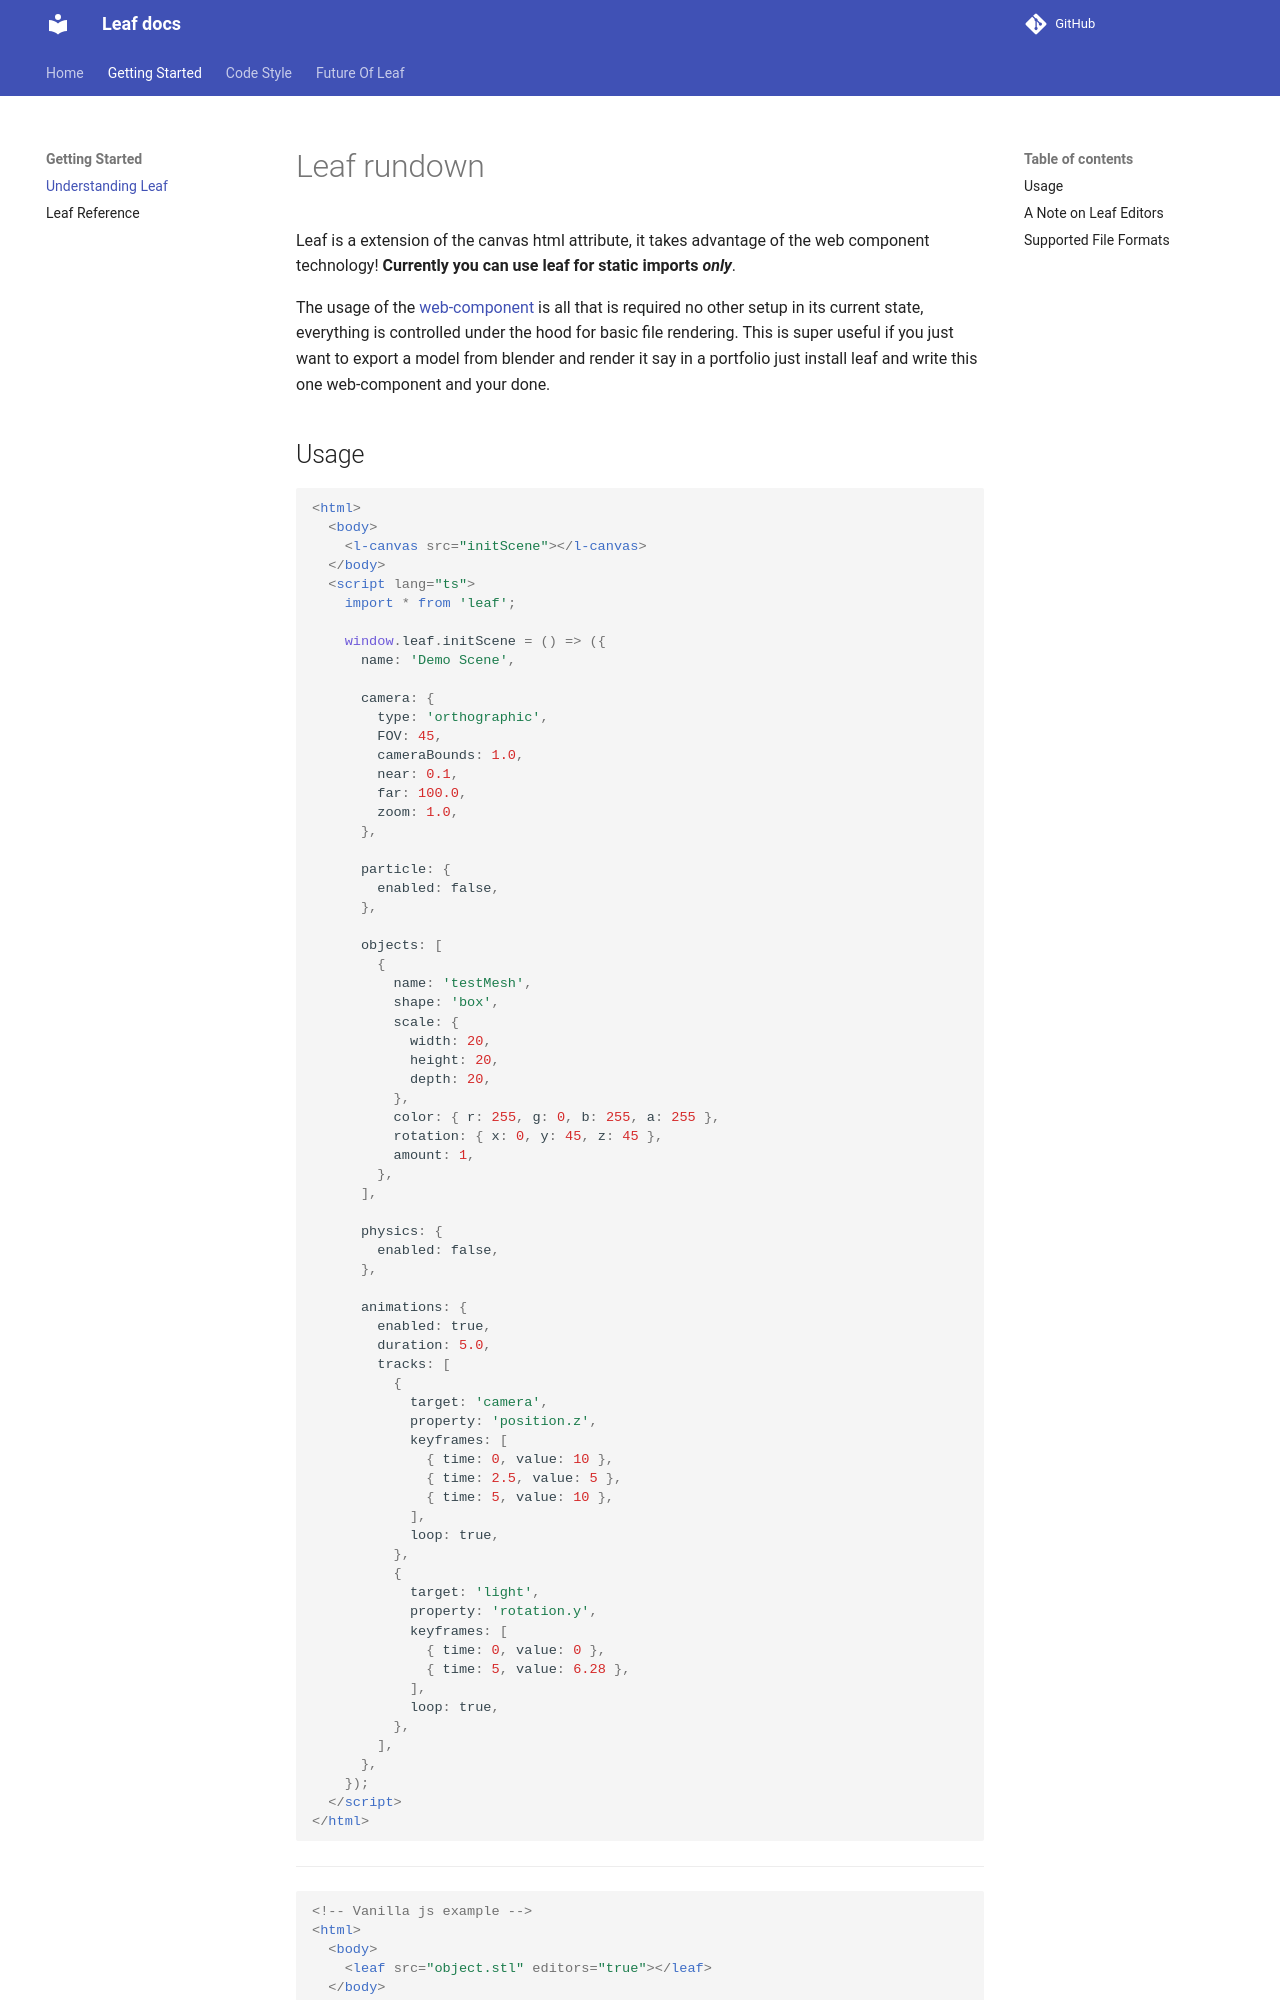

repository: deondreE/leaf-js · page: Leaf/index.html · generator: mkdocs

# Leaf rundown

Leaf is a extension of the canvas html attribute, it takes advantage of the web component technology! **Currently you can use leaf for static imports _only_**.

The usage of the [web-component](https://developer.mozilla.org/en-US/docs/Web/API/Web_components) is all that is required no other setup in its current state, everything is controlled under the hood for basic file rendering. This is super useful if you just want to export a model from blender and render it say in a portfolio just install leaf and write this one web-component and your done.
